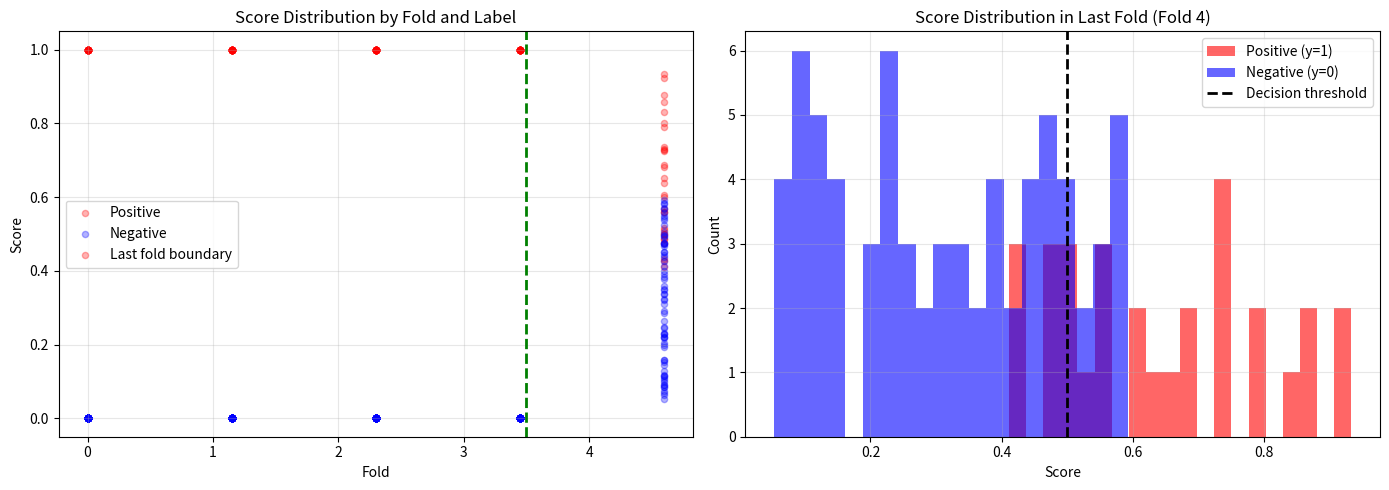

Reproduce this figure in Python.
import numpy as np
import matplotlib.pyplot as plt

# Set random seed for reproducibility
np.random.seed(42)

# Parameters
k = 5  # number of folds
Nk = 100  # number of elements per fold
N = k * Nk  # total number of elements
Npk = 30  # number of positives per fold
Nnk = Nk - Npk  # number of negatives per fold

# Initialize arrays
y = np.zeros(N, dtype=int)
y_score = np.zeros(N)
fold_indices = np.zeros(N, dtype=int)

# Generate data for each fold
for fold in range(k):
    start_idx = fold * Nk
    end_idx = start_idx + Nk

    # Assign fold indices
    fold_indices[start_idx:end_idx] = fold

    # Create labels: Npk positives (1) and Nnk negatives (0)
    y[start_idx : start_idx + Npk] = 1
    y[start_idx + Npk : end_idx] = 0

    if fold < k - 1:
        # Perfect classification for first k-1 folds
        # Positives get score = 1, negatives get score = 0
        y_score[start_idx : start_idx + Npk] = 1.0
        y_score[start_idx + Npk : end_idx] = 0.0
    else:
        # Imperfect classification for last fold
        # Add some noise/errors
        # Positives get scores around 0.7 with noise
        y_score[start_idx : start_idx + Npk] = np.random.uniform(0.4, 0.95, Npk)
        # Negatives get scores around 0.3 with noise
        y_score[start_idx + Npk : end_idx] = np.random.uniform(0.05, 0.6, Nnk)

# Shuffle within each fold to mix positives and negatives
for fold in range(k):
    start_idx = fold * Nk
    end_idx = start_idx + Nk

    shuffle_idx = np.random.permutation(Nk) + start_idx
    y[start_idx:end_idx] = y[shuffle_idx]
    y_score[start_idx:end_idx] = y_score[shuffle_idx]

# Print summary statistics
print(f"Total samples: {N}")
print(f"Number of folds: {k}")
print(f"Samples per fold: {Nk}")
print(f"Positives per fold: {Npk}")
print(f"Negatives per fold: {Nnk}")
print(f"\nLabel distribution: {np.bincount(y)}")

# Print statistics per fold
print("\nPer-fold statistics:")
for fold in range(k):
    start_idx = fold * Nk
    end_idx = start_idx + Nk

    fold_y = y[start_idx:end_idx]
    fold_scores = y_score[start_idx:end_idx]

    # Calculate accuracy (assuming threshold = 0.5)
    predictions = (fold_scores >= 0.5).astype(int)
    accuracy = np.mean(predictions == fold_y)

    print(
        f"Fold {fold}: Accuracy = {accuracy:.3f}, "
        f"Mean score = {fold_scores.mean():.3f}, "
        f"Positive rate = {fold_y.mean():.3f}"
    )

# Visualization
fig, axes = plt.subplots(1, 2, figsize=(14, 5))

# Plot 1: Score distribution by label for each fold
ax1 = axes[0]
for fold in range(k):
    start_idx = fold * Nk
    end_idx = start_idx + Nk

    fold_y = y[start_idx:end_idx]
    fold_scores = y_score[start_idx:end_idx]

    pos_scores = fold_scores[fold_y == 1]
    neg_scores = fold_scores[fold_y == 0]

    offset = fold * 0.15
    ax1.scatter(
        [fold + offset] * len(pos_scores),
        pos_scores,
        alpha=0.3,
        c="red",
        s=20,
        label=f"Fold {fold} Positive" if fold == 0 else "",
    )
    ax1.scatter(
        [fold + offset] * len(neg_scores),
        neg_scores,
        alpha=0.3,
        c="blue",
        s=20,
        label=f"Fold {fold} Negative" if fold == 0 else "",
    )

ax1.set_xlabel("Fold")
ax1.set_ylabel("Score")
ax1.set_title("Score Distribution by Fold and Label")
ax1.axvline(k - 1.5, color="green", linestyle="--", linewidth=2, label="Last fold boundary")
ax1.legend(["Positive", "Negative", "Last fold boundary"])
ax1.grid(True, alpha=0.3)

# Plot 2: Histogram of scores for last fold
ax2 = axes[1]
last_fold_start = (k - 1) * Nk
last_fold_y = y[last_fold_start:]
last_fold_scores = y_score[last_fold_start:]

ax2.hist(last_fold_scores[last_fold_y == 1], bins=20, alpha=0.6, color="red", label="Positive (y=1)")
ax2.hist(last_fold_scores[last_fold_y == 0], bins=20, alpha=0.6, color="blue", label="Negative (y=0)")
ax2.axvline(0.5, color="black", linestyle="--", linewidth=2, label="Decision threshold")
ax2.set_xlabel("Score")
ax2.set_ylabel("Count")
ax2.set_title(f"Score Distribution in Last Fold (Fold {k-1})")
ax2.legend()
ax2.grid(True, alpha=0.3)

plt.tight_layout()
plt.show()

# Export the data
print("\nData shapes:")
print(f"y shape: {y.shape}")
print(f"y_score shape: {y_score.shape}")
print(f"fold_indices shape: {fold_indices.shape}")
